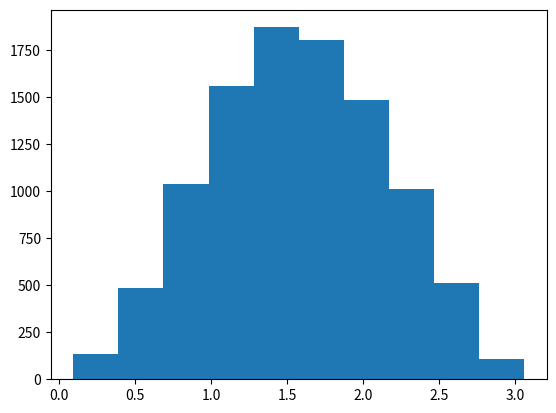

Here is the Python script that generated this plot:
# -*- coding: utf-8 -*-
"""
Created on Sun Aug 22 18:08:29 2021

@author: A01231793/Pedro Piña
"""

import math
import numpy as np
import matplotlib.pyplot as plt

def problema_4(N):
    j=0
    samp = np.zeros(N)
    while j<=N-1:
        y= np.random.uniform(0., 2/math.pi)
        x= np.random.uniform(0., math.pi)
        if y<=(2/math.pi)*(math.sin(x))**2:
            samp[j]=x
            j+=1
    return samp

def main():
    N=10000
    samp = problema_4(N)
    plt.hist(samp)
    plt.show 
main()